Run: headless pygame with SDL's dummy video driver; simulated clock (each Clock.tick advances the game by its frame time, no real sleeping); random seed 0; keys injected as events and as key.get_pressed() state; mouse plan: one left click at the window centre at the start of phase 2, then a move to the lower-right quarter at the start of phase 3.
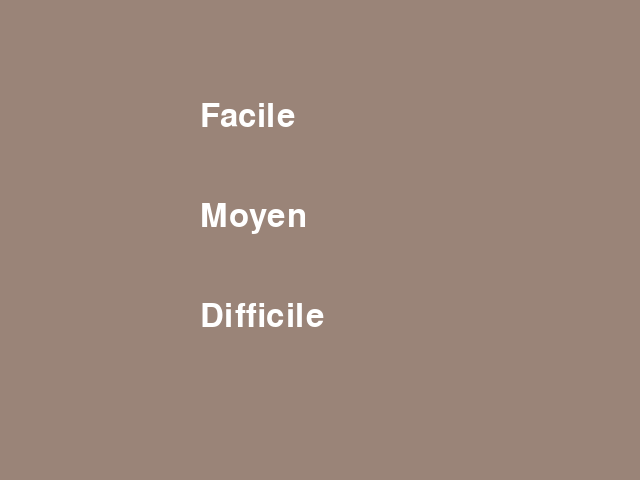
Frame 1 of 4 · flips 1–60 · no input
Frame 2 of 4 · flips 61–180 · clicked the window centre · tapped SPACE, RETURN · held RIGHT (→), D · screen unchanged from frame 1, image omitted
Frame 3 of 4 · flips 181–300 · moved the mouse to the lower-right quarter · held DOWN (↓), S · screen unchanged from frame 2, image omitted
Frame 4 of 4 · flips 301–420 · held LEFT (←), A, UP (↑), W · screen unchanged from frame 3, image omitted

The pygame program that drew these frames:

# Créer un jeu Snake en utilisant en Python. Je rajoute des contraintes : 
# vitesse : Le jeu doit permettre aux joueurs de choisir entre trois niveaux de vitesse différents (facile, moyen, difficile) qui influenceront la vitesse de déplacement du serpent. Vous devrez mettre en place une gestion de la vitesse du jeu en fonction du niveau choisi
# taille du serpent : Le serpent devra grandir progressivement à chaque fois qu'il mangera
# collision : Si le serpent entre en collision avec lui-même ou avec les bords de l'écran, le joueur doit également perdre la partie
# score : Le jeu doit suivre et afficher le score du joueur, qui augmente chaque fois que le serpent mange une proie
# contrôles : Vous devez mettre en place des contrôles pour permettre au joueur de diriger le serpent (ex:les flèches du clavier)


import pygame
import random

# Initialisation de Pygame
pygame.init()

# Couleurs du jeu
BLANC = (255, 255, 255)
VERT = (0, 255, 0)
HERSHEYS = (154, 132, 120)

# Paramètres 
largeur, hauteur = 640, 480
taille_case = 20
vitesse_initiale = 10
difficultes = {"Facile": 10, "Moyen": 15, "Difficile": 25}

ecran = pygame.display.set_mode((largeur, hauteur))
pygame.display.set_caption("Snake")

# Afficher le score
def afficher_score(score):
    font = pygame.font.Font(None, 36)
    texte = font.render(f"Score: {score}", True, BLANC)
    ecran.blit(texte, (10, 10))

# Fonction principale
def jouer(difficulte):
    serpent = [(largeur // 2, hauteur // 2)]
    direction = (1, 0)
    proie = (random.randint(0, largeur // taille_case - 1) * taille_case,
             random.randint(0, hauteur // taille_case - 1) * taille_case)
    score = 0
    vitesse = difficultes[difficulte]

    clock = pygame.time.Clock()

    while True:
        for event in pygame.event.get():
            if event.type == pygame.QUIT:
                pygame.quit()
                quit()
            elif event.type == pygame.KEYDOWN:
                if event.key == pygame.K_UP and direction != (0, 1):
                    direction = (0, -1)
                elif event.key == pygame.K_DOWN and direction != (0, -1):
                    direction = (0, 1)
                elif event.key == pygame.K_LEFT and direction != (1, 0):
                    direction = (-1, 0)
                elif event.key == pygame.K_RIGHT and direction != (-1, 0):
                    direction = (1, 0)

        serpent.insert(0, (serpent[0][0] + direction[0] * taille_case, serpent[0][1] + direction[1] * taille_case))

        # Collisions
        if serpent[0] == proie:
            proie = (random.randint(0, largeur // taille_case - 1) * taille_case,
                     random.randint(0, hauteur // taille_case - 1) * taille_case)
            score += 1
        else:
            serpent.pop()

        if (serpent[0] in serpent[1:] or
            serpent[0][0] < 0 or serpent[0][0] >= largeur or
            serpent[0][1] < 0 or serpent[0][1] >= hauteur):
            return score

        ecran.fill(HERSHEYS)
        for segment in serpent:
            pygame.draw.rect(ecran, VERT, (segment[0], segment[1], taille_case, taille_case))
        pygame.draw.rect(ecran, BLANC, (proie[0], proie[1], taille_case, taille_case))
        afficher_score(score)
        pygame.display.update()

        clock.tick(vitesse)

# Difficulté du jeu
def menu():
    font = pygame.font.Font(None, 48)
    choix = None
    while choix is None:
        ecran.fill(HERSHEYS)
        texte_facile = font.render("Facile", True, BLANC)
        texte_moyen = font.render("Moyen", True, BLANC)
        texte_difficile = font.render("Difficile", True, BLANC)
        ecran.blit(texte_facile, (200, 100))
        ecran.blit(texte_moyen, (200, 200))
        ecran.blit(texte_difficile, (200, 300))
        
        pygame.display.update()

        for event in pygame.event.get():
            if event.type == pygame.QUIT:
                pygame.quit()
                quit()
            elif event.type == pygame.MOUSEBUTTONDOWN:
                x, y = pygame.mouse.get_pos()
                if 200 <= x <= 200 + texte_facile.get_width() and 100 <= y <= 100 + texte_facile.get_height():
                    choix = "Facile"
                elif 200 <= x <= 200 + texte_moyen.get_width() and 200 <= y <= 200 + texte_moyen.get_height():
                    choix = "Moyen"
                elif 200 <= x <= 200 + texte_difficile.get_width() and 300 <= y <= 300 + texte_difficile.get_height():
                    choix = "Difficile"

    return choix

# Boucle principale du jeu
while True:
    difficulte = menu()
    score_final = jouer(difficulte)

    font = pygame.font.Font(None, 48)
    texte_fin = font.render(f"Score final: {score_final}", True, BLANC)
    ecran.fill(HERSHEYS)
    ecran.blit(texte_fin, (200, 200))
    pygame.display.update()

    pygame.time.delay(4000)  
    # Affiche le score final 
